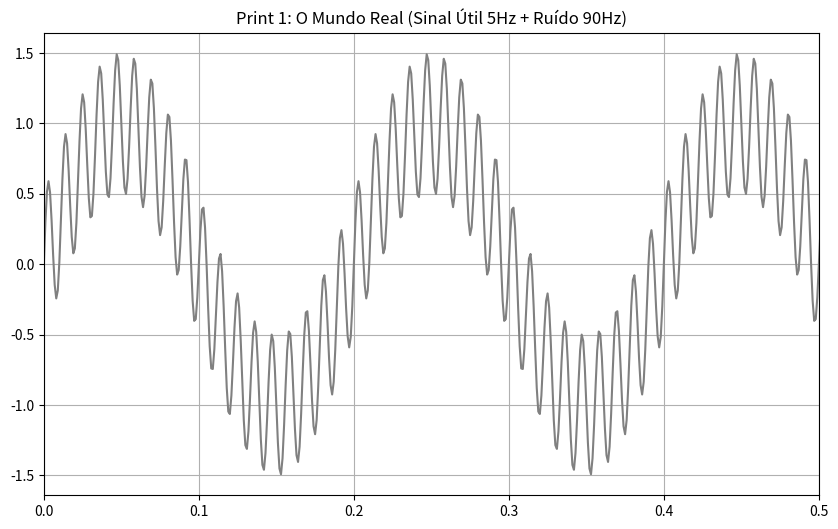
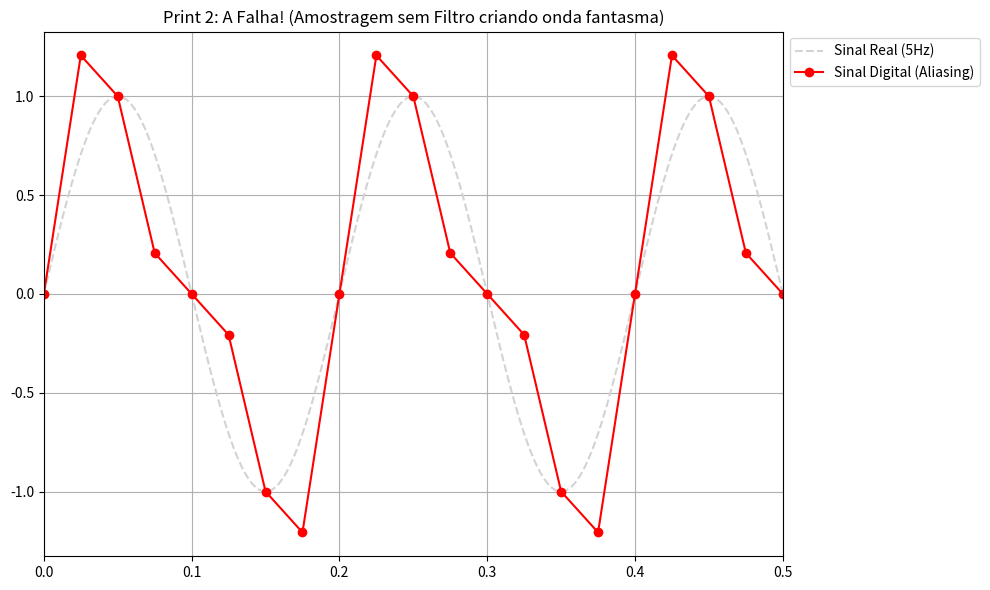
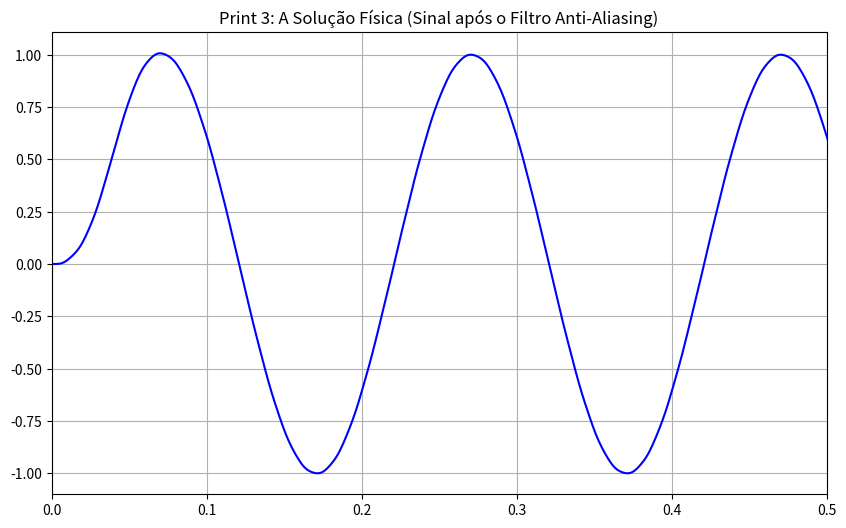
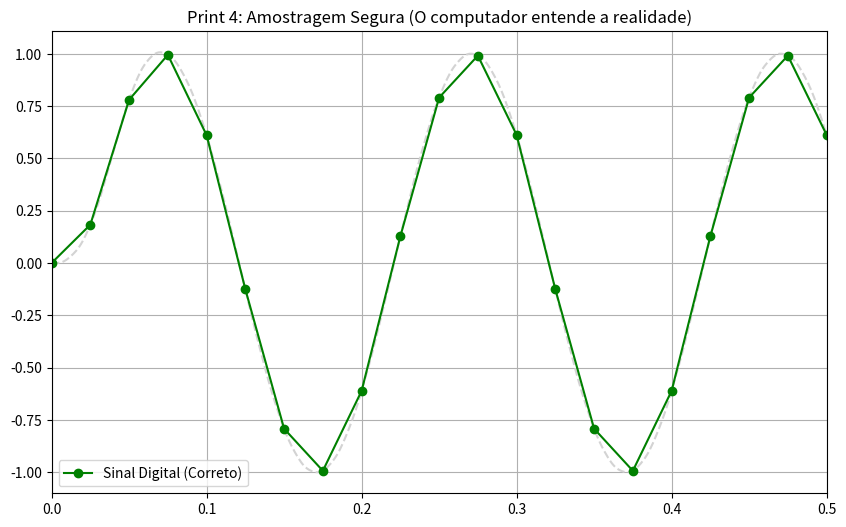

Python code for these plots, in order:
import numpy as np
import matplotlib.pyplot as plt
from scipy.signal import butter, lfilter

# ==========================================
# CONFIGURAÇÕES DO "MUNDO ANALÓGICO"
# ==========================================
Fs_analogico = 1000  
t = np.arange(0, 1, 1/Fs_analogico) 

freq_util = 5   
freq_ruido = 90 

sinal_util = np.sin(2 * np.pi * freq_util * t)
ruido = 0.5 * np.sin(2 * np.pi * freq_ruido * t)
sinal_real = sinal_util + ruido 

# ==========================================
# CONFIGURAÇÕES DO "MUNDO DIGITAL"
# ==========================================
Fs_digital = 40
salto = int(Fs_analogico / Fs_digital) 
t_digital = t[::salto]

# Passo 2: O Desastre (Aliasing)
sinal_aliasing = sinal_real[::salto]

# Passo 3: Filtro Anti-Aliasing
freq_corte = 20
nyquist = Fs_analogico / 2
corte_normalizado = freq_corte / nyquist
b, a = butter(4, corte_normalizado, btype='low')
sinal_filtrado_analogico = lfilter(b, a, sinal_real)

# Passo 4: Amostragem Segura
sinal_digital_seguro = sinal_filtrado_analogico[::salto]

# ==========================================
# GERANDO OS GRÁFICOS EM JANELAS SEPARADAS
# ==========================================

# Configuração comum: figsize=(10, 6) torna o gráfico mais alto
altura_grafico = (10, 6)

# Janela 1: Mundo Real
plt.figure("Janela 1 - Mundo Real", figsize=altura_grafico)
plt.plot(t, sinal_real, color='gray')
plt.title("Print 1: O Mundo Real (Sinal Útil 5Hz + Ruído 90Hz)")
plt.xlim(0, 0.5)
plt.grid(True)

# Janela 2: O Desastre (Aliasing) com legenda fora
plt.figure("Janela 2 - Aliasing", figsize=altura_grafico)
plt.plot(t, sinal_util, color='lightgray', linestyle='dashed', label='Sinal Real (5Hz)')
plt.plot(t_digital, sinal_aliasing, 'ro-', label='Sinal Digital (Aliasing)')
plt.title("Print 2: A Falha! (Amostragem sem Filtro criando onda fantasma)")
plt.xlim(0, 0.5)
# bbox_to_anchor joga a legenda para fora do eixo do gráfico
plt.legend(loc='upper left', bbox_to_anchor=(1, 1))
plt.grid(True)
plt.tight_layout() # Garante que a legenda fora não seja cortada

# Janela 3: O Filtro Anti-Aliasing
plt.figure("Janela 3 - Filtro", figsize=altura_grafico)
plt.plot(t, sinal_filtrado_analogico, color='blue')
plt.title("Print 3: A Solução Física (Sinal após o Filtro Anti-Aliasing)")
plt.xlim(0, 0.5)
plt.grid(True)

# Janela 4: Amostragem Segura
plt.figure("Janela 4 - Amostragem Correta", figsize=altura_grafico)
plt.plot(t, sinal_filtrado_analogico, color='lightgray', linestyle='dashed')
plt.plot(t_digital, sinal_digital_seguro, 'go-', label='Sinal Digital (Correto)')
plt.title("Print 4: Amostragem Segura (O computador entende a realidade)")
plt.xlim(0, 0.5)
plt.legend()
plt.grid(True)

plt.show()
